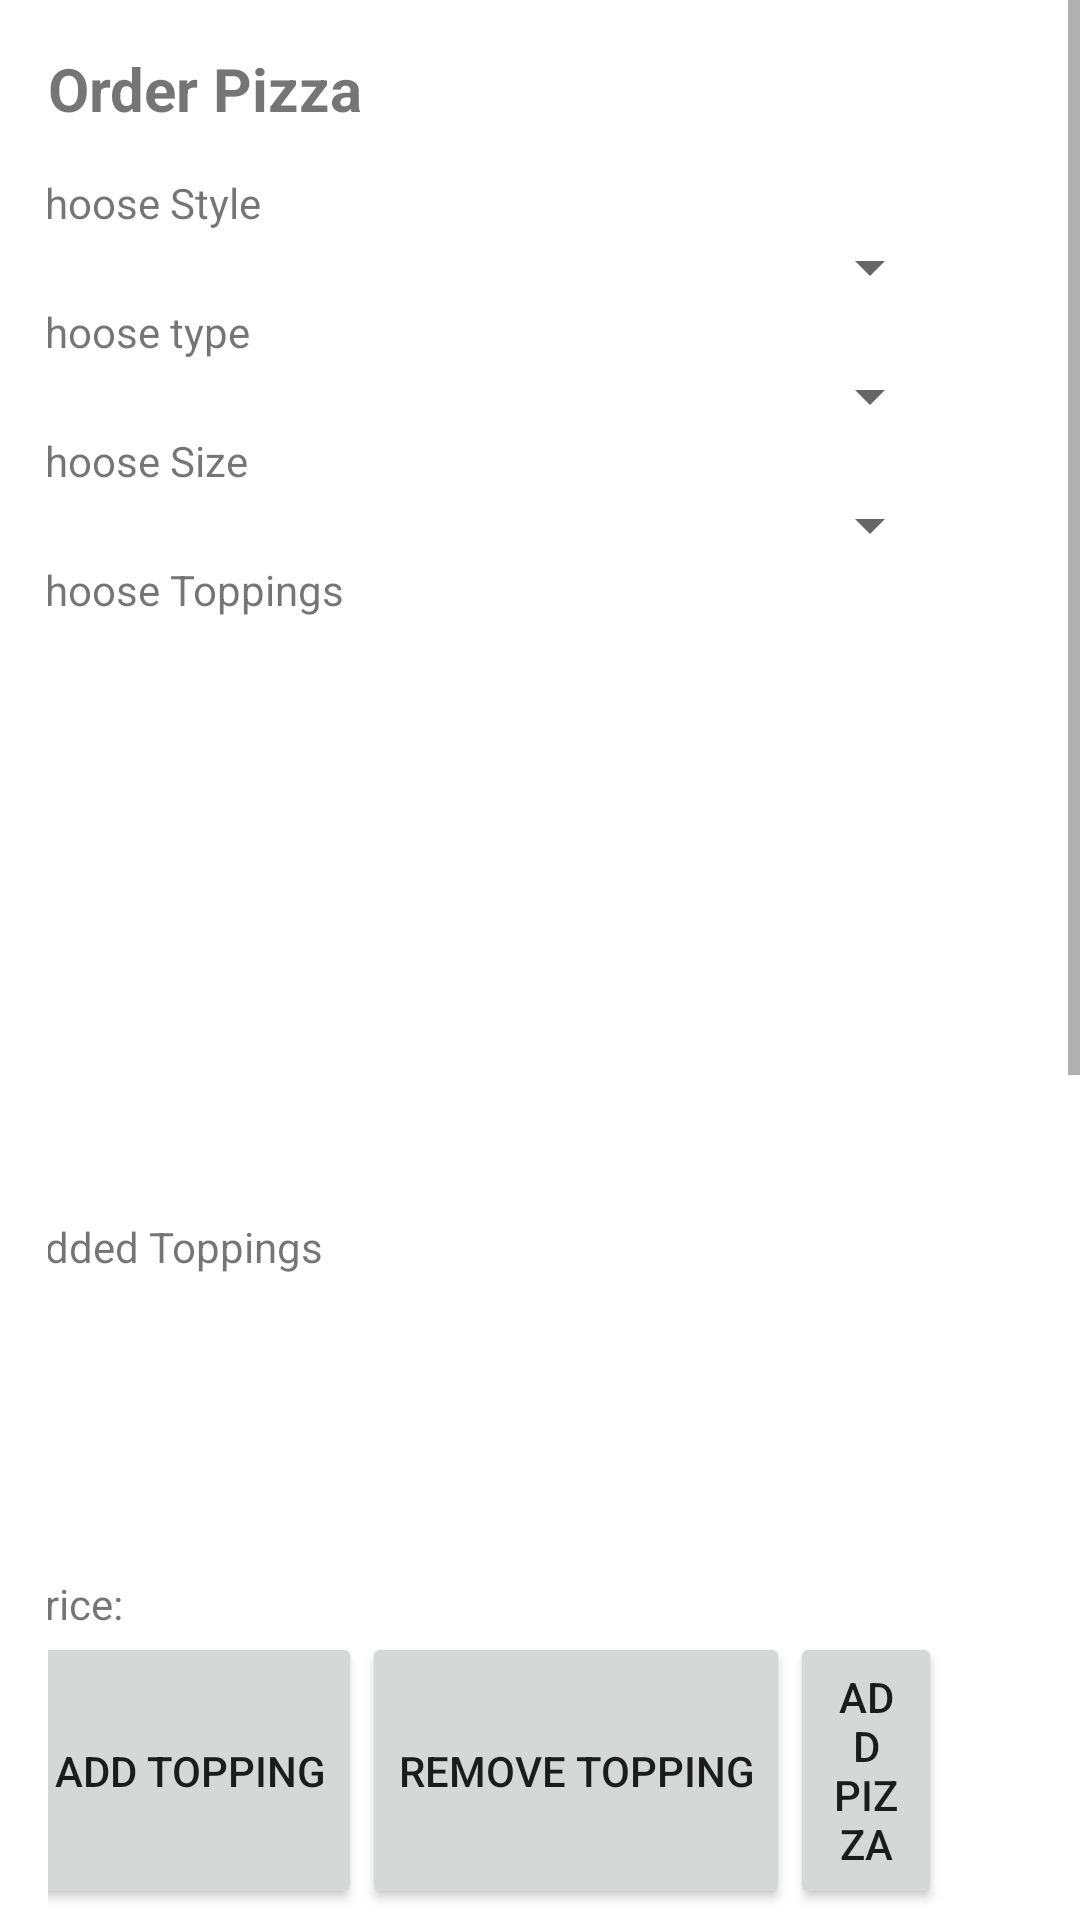

Android layout source for this screen:
<!-- AndroidManifest.xml: application theme Theme.Pizzaapp -->
<!-- res/layout/activity_orderpizza_scroll.xml -->
<?xml version="1.0" encoding="utf-8"?>
<ScrollView xmlns:android="http://schemas.android.com/apk/res/android"
    android:layout_width="match_parent"
    android:layout_height="match_parent">
    <LinearLayout
        android:layout_width="wrap_content"
        android:layout_height="wrap_content"
        android:orientation="vertical"
        android:padding="16dp">
        
        <TextView
            android:layout_width="wrap_content"
            android:layout_height="wrap_content"
            android:gravity="center"
            android:text="Order Pizza"
            android:textSize="20sp"
            android:textStyle="bold" />
        
        <LinearLayout
            android:layout_width="wrap_content"
            android:layout_height="wrap_content"
            android:layout_marginTop="15dp"
            android:gravity="center"
            android:orientation="vertical">
            
            <LinearLayout
                android:layout_width="match_parent"
                android:layout_height="wrap_content"
                android:layout_marginEnd="20dp"
                android:orientation="vertical">

                <TextView
                    android:layout_width="wrap_content"
                    android:layout_height="wrap_content"
                    android:text="Choose Style" />

                <Spinner
                    android:id="@+id/styleSpinner"
                    android:layout_width="match_parent"
                    android:layout_height="wrap_content">
                </Spinner>

                <TextView
                    android:id="@+id/typeLabel"
                    android:layout_width="wrap_content"
                    android:layout_height="wrap_content"
                    android:text="Choose type" />
                
                <Spinner
                    android:id="@+id/typeSpinner"
                    android:layout_width="match_parent"
                    android:layout_height="wrap_content" />
                
                <TextView
                    android:id="@+id/sizeLabel"
                    android:layout_width="wrap_content"
                    android:layout_height="wrap_content"
                    android:text="Choose Size" />
                
                <Spinner
                    android:id="@+id/sizeSpinner"
                    android:layout_width="match_parent"
                    android:layout_height="wrap_content" />
                
                <TextView
                    android:layout_width="wrap_content"
                    android:layout_height="wrap_content"
                    android:text="Choose Toppings" />

                <ListView
                    android:id="@+id/toppingsList"
                    android:layout_width="match_parent"
                    android:layout_height="200dp" />
                
                <TextView
                    android:layout_width="wrap_content"
                    android:layout_height="wrap_content"
                    android:text="Added Toppings" />

                <ListView
                    android:id="@+id/addedtoppingsList"
                    android:layout_width="match_parent"
                    android:layout_height="100dp" />
                
                <LinearLayout
                    android:layout_width="wrap_content"
                    android:layout_height="wrap_content"
                    android:orientation="horizontal">

                    <TextView
                        android:layout_width="wrap_content"
                        android:layout_height="wrap_content"
                        android:text="Price:  " />

                    <TextView
                        android:id="@+id/priceValue"
                        android:layout_width="wrap_content"
                        android:layout_height="wrap_content"
                        android:text="" />
                </LinearLayout>
                
                <LinearLayout
                    android:layout_width="wrap_content"
                    android:layout_height="wrap_content"
                    android:orientation="horizontal">
                    <Button
                        android:id="@+id/addtoppingButton"
                        android:layout_width="match_parent"
                        android:layout_height="match_parent"
                        android:layout_gravity="center"
                        android:text="Add Topping" />

                    <Button
                        android:id="@+id/removetoppingButton"
                        android:layout_width="match_parent"
                        android:layout_height="match_parent"
                        android:text="remove Topping" />

                    <Button
                        android:id="@+id/addpizzaButton"
                        android:layout_width="match_parent"
                        android:layout_height="match_parent"
                        android:text="Add Pizza" />
                </LinearLayout>

            </LinearLayout>

            
            <LinearLayout
                android:layout_width="wrap_content"
                android:layout_height="wrap_content"
                android:gravity="center"
                android:orientation="vertical">

                <TextView
                    android:layout_width="wrap_content"
                    android:layout_height="wrap_content"
                    android:text="Pizza Preview" />

                <ImageView
                    android:id="@+id/pizzaImageview"
                    android:layout_width="150dp"
                    android:layout_height="150dp" />

                <TextView
                    android:layout_width="wrap_content"
                    android:layout_height="wrap_content"
                    android:text="Crust" />

                <TextView
                    android:id="@+id/crustValue"
                    android:layout_width="wrap_content"
                    android:layout_height="wrap_content"
                    android:text="" />
                
                <TextView
                    android:layout_width="wrap_content"
                    android:layout_height="wrap_content"
                    android:text="Added Pizza" />

                <ListView
                    android:id="@+id/addedpizzaList"
                    android:layout_width="wrap_content"
                    android:layout_height="150dp" />

                <LinearLayout
                    android:layout_width="wrap_content"
                    android:layout_height="wrap_content"
                    android:orientation="horizontal">

                    <TextView
                        android:layout_width="wrap_content"
                        android:layout_height="wrap_content"
                        android:text="Total Price:  " />

                    <TextView
                        android:id="@+id/totalpriceValue"
                        android:layout_width="wrap_content"
                        android:layout_height="wrap_content"
                        android:text="" />
                </LinearLayout>

                
                <Button
                    android:id="@+id/removepizzaButton"
                    android:layout_width="match_parent"
                    android:layout_height="wrap_content"
                    android:text="Remove pizza" />

                <Button
                    android:id="@+id/finalizeButton"
                    android:layout_width="match_parent"
                    android:layout_height="wrap_content"
                    android:text="Finalize Order" />


            </LinearLayout>
        </LinearLayout>
    </LinearLayout>
</ScrollView>
<!-- resources referenced by this layout -->
<resources>
  <style name="Theme.Pizzaapp" parent="Theme.MaterialComponents.DayNight.DarkActionBar">
          
          <item name="colorPrimary">@color/purple_500</item>
          <item name="colorPrimaryVariant">@color/purple_700</item>
          <item name="colorOnPrimary">@color/white</item>
          
          <item name="colorSecondary">@color/teal_200</item>
          <item name="colorSecondaryVariant">@color/teal_700</item>
          <item name="colorOnSecondary">@color/black</item>
          
          <item name="android:statusBarColor">?attr/colorPrimaryVariant</item>
          
      </style>
  <!-- not gathered from this repository: default colours our renderer supplied (Android Studio template values) -->
  <color name="purple_500">#FF6200EE</color>
  <color name="purple_700">#FF3700B3</color>
  <color name="teal_200">#FF03DAC5</color>
  <color name="teal_700">#FF018786</color>
  <color name="black">#FF000000</color>
  <color name="white">#FFFFFFFF</color>
</resources>
